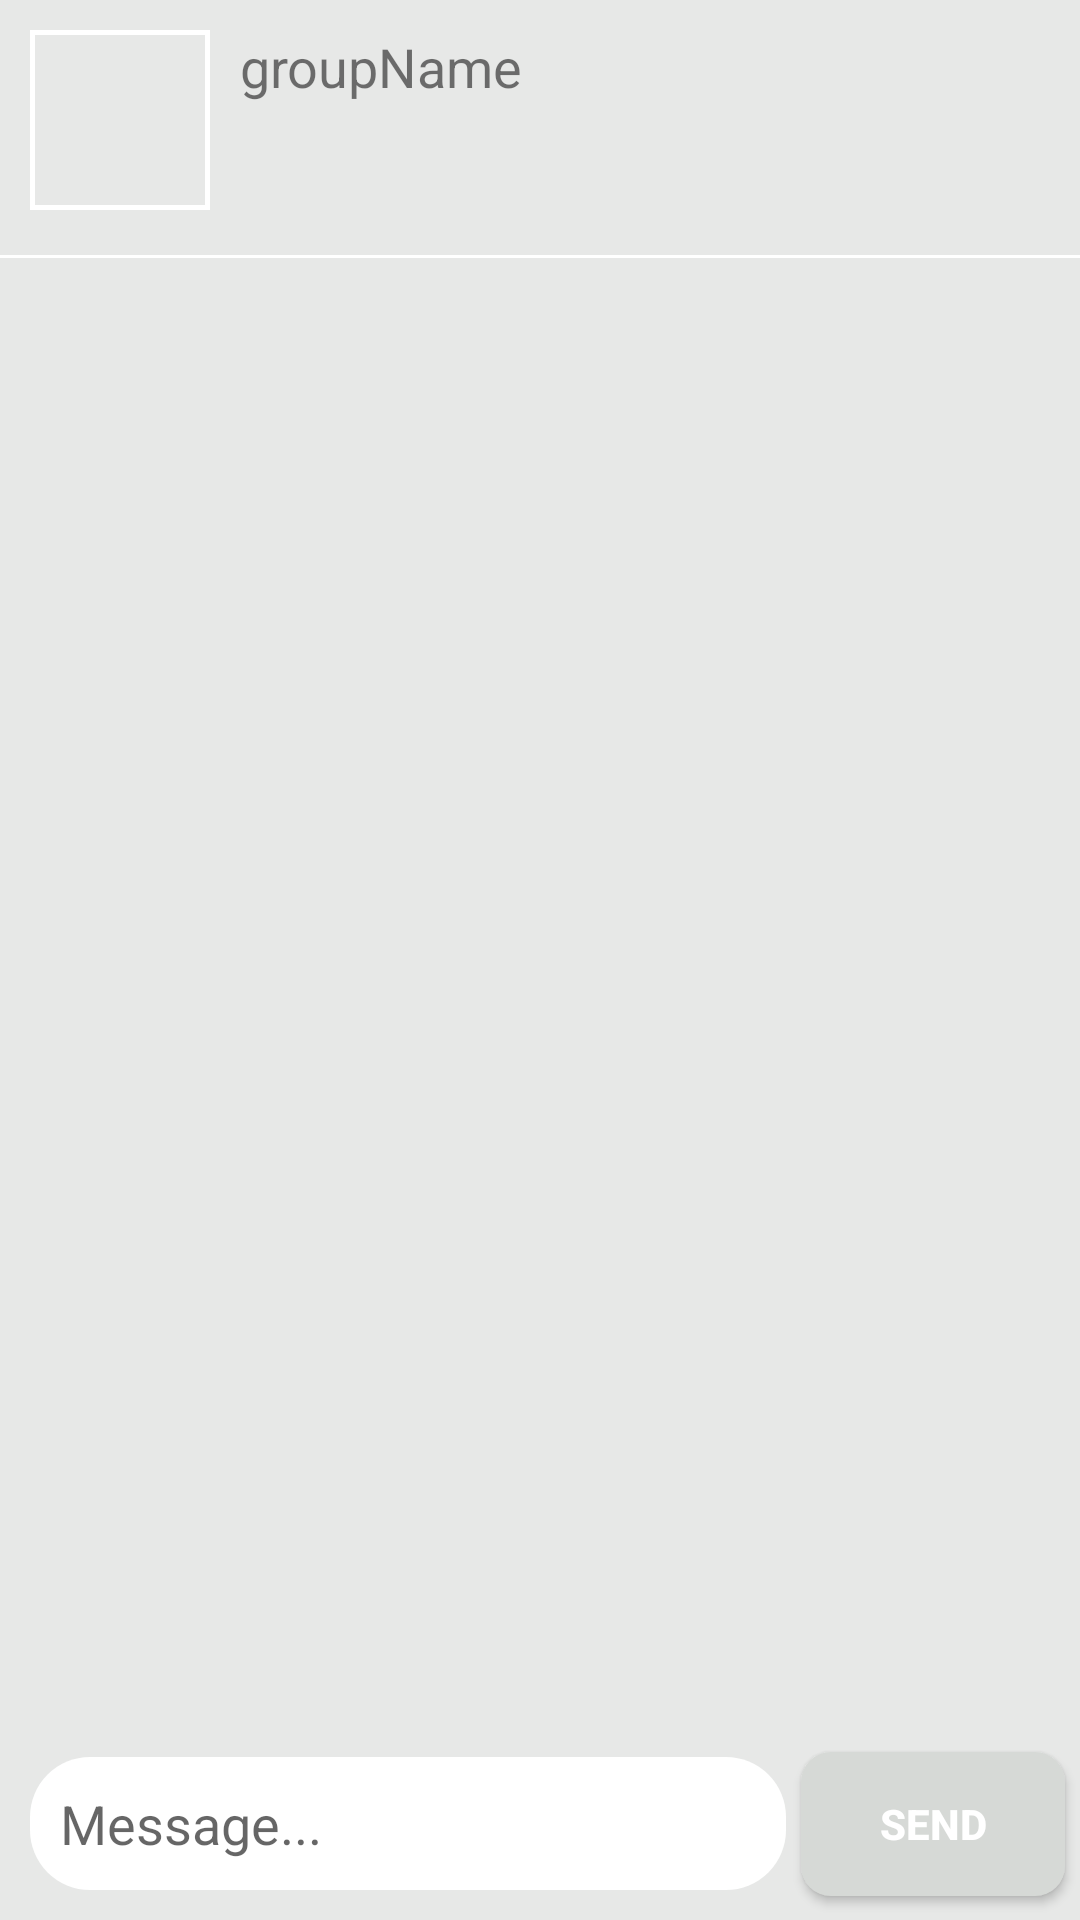

Write the Android layout XML for this screen, with the resource values it uses.
<!-- AndroidManifest.xml: application theme Theme.Snaptex -->
<!-- res/layout/fragment_group_chat_page.xml -->
<?xml version="1.0" encoding="utf-8"?>
<androidx.constraintlayout.widget.ConstraintLayout xmlns:android="http://schemas.android.com/apk/res/android"
    xmlns:tools="http://schemas.android.com/tools"
    android:layout_width="match_parent"
    android:layout_height="match_parent"
    android:background="#e7e8e7"
    xmlns:app="http://schemas.android.com/apk/res-auto"
    tools:context=".GroupChatPage">

    <ImageView
        android:layout_width="60dp"
        android:layout_height="60dp"
        app:layout_constraintStart_toStartOf="parent"
        app:layout_constraintTop_toTopOf="parent"
        android:background="@drawable/imgshape"
        android:layout_margin="10dp"
        android:id="@+id/imgview"/>

    <TextView
        android:layout_width="wrap_content"
        android:layout_height="wrap_content"
        app:layout_constraintStart_toEndOf="@id/imgview"
        android:text="groupName"
        app:layout_constraintTop_toTopOf="@id/imgview"
        android:layout_marginStart="10dp"
        android:textSize="18dp"
        android:id="@+id/username"/>
    <View
        android:layout_width="match_parent"
        android:layout_height="1dp"
        android:background="@color/white"
        app:layout_constraintStart_toStartOf="parent"
        app:layout_constraintEnd_toEndOf="parent"
        app:layout_constraintTop_toBottomOf="@id/imgview"
        android:layout_marginTop="15dp"
        android:id="@+id/view"/>

    <androidx.recyclerview.widget.RecyclerView
        android:layout_width="0dp"
        android:layout_height="0dp"
        app:layout_constraintStart_toStartOf="parent"
        app:layout_constraintEnd_toEndOf="parent"
        android:layout_margin="15dp"
        app:layout_constraintTop_toBottomOf="@id/view"
        android:padding="10dp"
        android:id="@+id/rv"
        app:layout_constraintBottom_toTopOf="@id/input"/>
    <EditText
        android:layout_width="0dp"
        android:layout_height="wrap_content"
        app:layout_constraintWidth_percent="0.7"
        app:layout_constraintStart_toStartOf="parent"
        android:layout_marginBottom="10dp"
        android:background="@drawable/inputshape"
        android:layout_marginStart="10dp"
        android:padding="10dp"
        android:hint="Message..."
        app:layout_constraintTop_toBottomOf="@id/rv"
        app:layout_constraintBottom_toBottomOf="parent"
        android:id="@+id/input"/>

    <Button
        android:layout_width="wrap_content"
        android:layout_height="wrap_content"
        app:layout_constraintBottom_toBottomOf="@id/input"
        app:layout_constraintEnd_toEndOf="parent"
        app:layout_constraintTop_toTopOf="@id/input"
        app:layout_constraintStart_toEndOf="@id/input"
        android:text="SEND"
        android:textStyle="bold"
        android:textColor="@color/white"
        android:background="@drawable/cardviewshape"
        android:id="@+id/send"/>




</androidx.constraintlayout.widget.ConstraintLayout>
<!-- resources referenced by this layout -->
<resources>
  <!-- drawable cardviewshape (drawable) -->
  <?xml version="1.0" encoding="utf-8"?>
  <shape xmlns:android="http://schemas.android.com/apk/res/android">
  <solid
  
      android:color="#D6D9D6"/>
      <corners
          android:radius="10dp"/>
  </shape>
  <!-- drawable imgshape (drawable) -->
  <?xml version="1.0" encoding="utf-8"?>
  <shape xmlns:android="http://schemas.android.com/apk/res/android">
  <stroke
      android:width="1.5dp"
       android:color="@color/white"/>
  
  </shape>
  <!-- drawable inputshape (drawable) -->
  <?xml version="1.0" encoding="utf-8"?>
  <shape xmlns:android="http://schemas.android.com/apk/res/android">
  <solid
      android:color="@color/white"
      />
      <corners
          android:radius="20dp"/>
  </shape>
  <style name="Theme.Snaptex" parent="Base.Theme.Snaptex" />
  <style name="Base.Theme.Snaptex" parent="Theme.Design.Light.NoActionBar">
          
          
      </style>
  <!-- not gathered from this repository: default colours our renderer supplied (Android Studio template values) -->
  <color name="white">#FFFFFFFF</color>
</resources>
